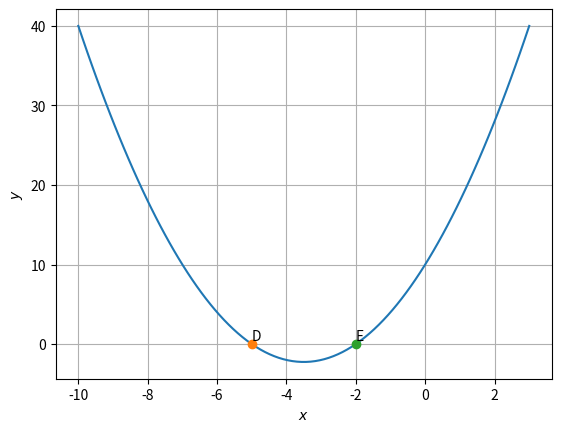

Here is the Python script that generated this plot:
import numpy as np
from matplotlib import pyplot as plt

x = np.linspace(-10, 3, 100)

#Calculate the y value for each element of the x vector
y = x**2 + 7*x + 10
a = 1
b = 7
c = 10

d1 = -b + np.sqrt(b**2-4*a*c)
d2 = -b - np.sqrt(b**2-4*a*c)
d1 = d1/(2*a)
d2 = d2/(2*a)
print('The solutions of the equations are',d1,'and',d2)

#Plotting
fig, ax = plt.subplots()
ax.plot(x, y)

plt.plot(d2,0, 'o')
plt.text(d2,0.5, 'D')
plt.plot(d1, 0, 'o')
plt.text(d1,0.5, 'E')

plt.xlabel('$x$')
plt.ylabel('$y$')
plt.grid()
plt.show()
